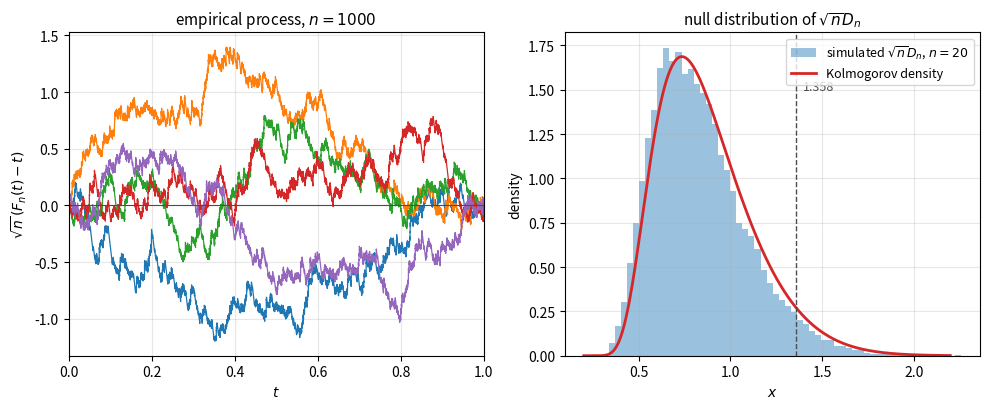

The script that saved this image:
"""Left: sample paths of the uniform empirical process sqrt(n) (F_n(t) - t) for n = 1000, which look like
Brownian bridges. Right: simulated distribution of sqrt(n) D_n for n = 20 under H0 against the
Kolmogorov distribution."""

import numpy as np
import matplotlib.pyplot as plt
from scipy import stats

rng = np.random.default_rng(0)

fig, axes = plt.subplots(1, 2, figsize=(10, 4.2))
ax = axes[0]
n = 1000
for k in range(5):
    u = np.sort(rng.uniform(size=n))
    t = np.concatenate([[0.0], np.repeat(u, 2), [1.0]])
    fn = np.concatenate([[0.0], np.repeat(np.arange(n) / n, 2)[1:], [1.0, 1.0]])
    ax.plot(t, np.sqrt(n) * (fn - t), lw=0.9, color=f"C{k}")
ax.axhline(0, color="0.3", lw=0.8)
ax.set_xlim(0, 1)
ax.set_xlabel("$t$")
ax.set_ylabel("$\\sqrt{n}\\,(F_n(t) - t)$")
ax.set_title("empirical process, $n = 1000$", fontsize=11)
ax.grid(alpha=0.3)

ax = axes[1]
n, reps = 20, 20000
u = np.sort(rng.uniform(size=(reps, n)), axis=1)
i = np.arange(1, n + 1)
d = np.maximum((i / n - u).max(axis=1), (u - (i - 1) / n).max(axis=1))
ax.hist(np.sqrt(n) * d, bins=60, density=True, color="C0", alpha=0.45, label="simulated $\\sqrt{n} D_n$, $n = 20$")
s = np.linspace(0.2, 2.2, 400)
ax.plot(s, stats.kstwobign.pdf(s), color="C3", lw=2, label="Kolmogorov density")
ax.axvline(stats.kstwobign.isf(0.05), color="0.3", ls="--", lw=1)
ax.text(stats.kstwobign.isf(0.05) + 0.04, 1.5, "1.358", fontsize=9, color="0.3")
ax.set_xlabel("$x$")
ax.set_ylabel("density")
ax.set_title("null distribution of $\\sqrt{n} D_n$", fontsize=11)
ax.grid(alpha=0.3)
ax.legend(loc="upper right", fontsize=9)
fig.tight_layout()
